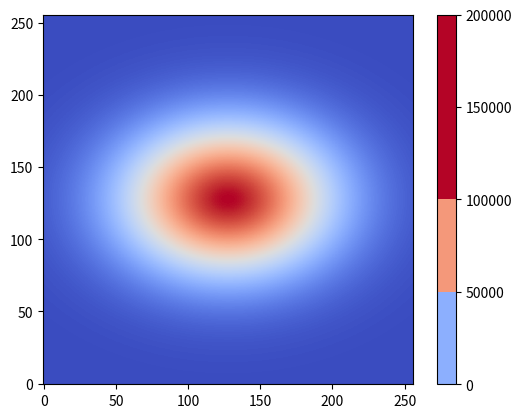

Write Python code to recreate this figure.
import numpy as np
import matplotlib.pyplot as plt

# sim resolution
res = 256
# pressure ic
p = np.zeros([res,res])
# square domain length
L = 1e-3 # m
# ic param.s
sigx = L/7 # m
sigy = L/5 # m
pa = 1e5 # Pa
# p0 = 101325 # Pa
p0 = 0 # Pa

def ic(x,y):
    return p0 + pa*np.exp(-1/2*( (x/sigx)**2 + (y/sigy)**2 ))

dx = L / res
xarr = np.linspace(-(L+dx)/2, (L+dx)/2, res)

for i, x in enumerate(xarr):
    for j, y in enumerate(xarr):
        p[i,j] = ic( x, y )

# im = plt.imshow(p, cmap='cool')
im = plt.imshow(p, cmap='coolwarm')
cbar = plt.colorbar(im, boundaries=np.linspace(0,200000,5))
plt.gca().invert_yaxis()
plt.show()

with open("p.txt","w") as f:
    for j in range( (res) ):
        for i in range(res):
            f.write(str(p[i,j]) + "\n")
